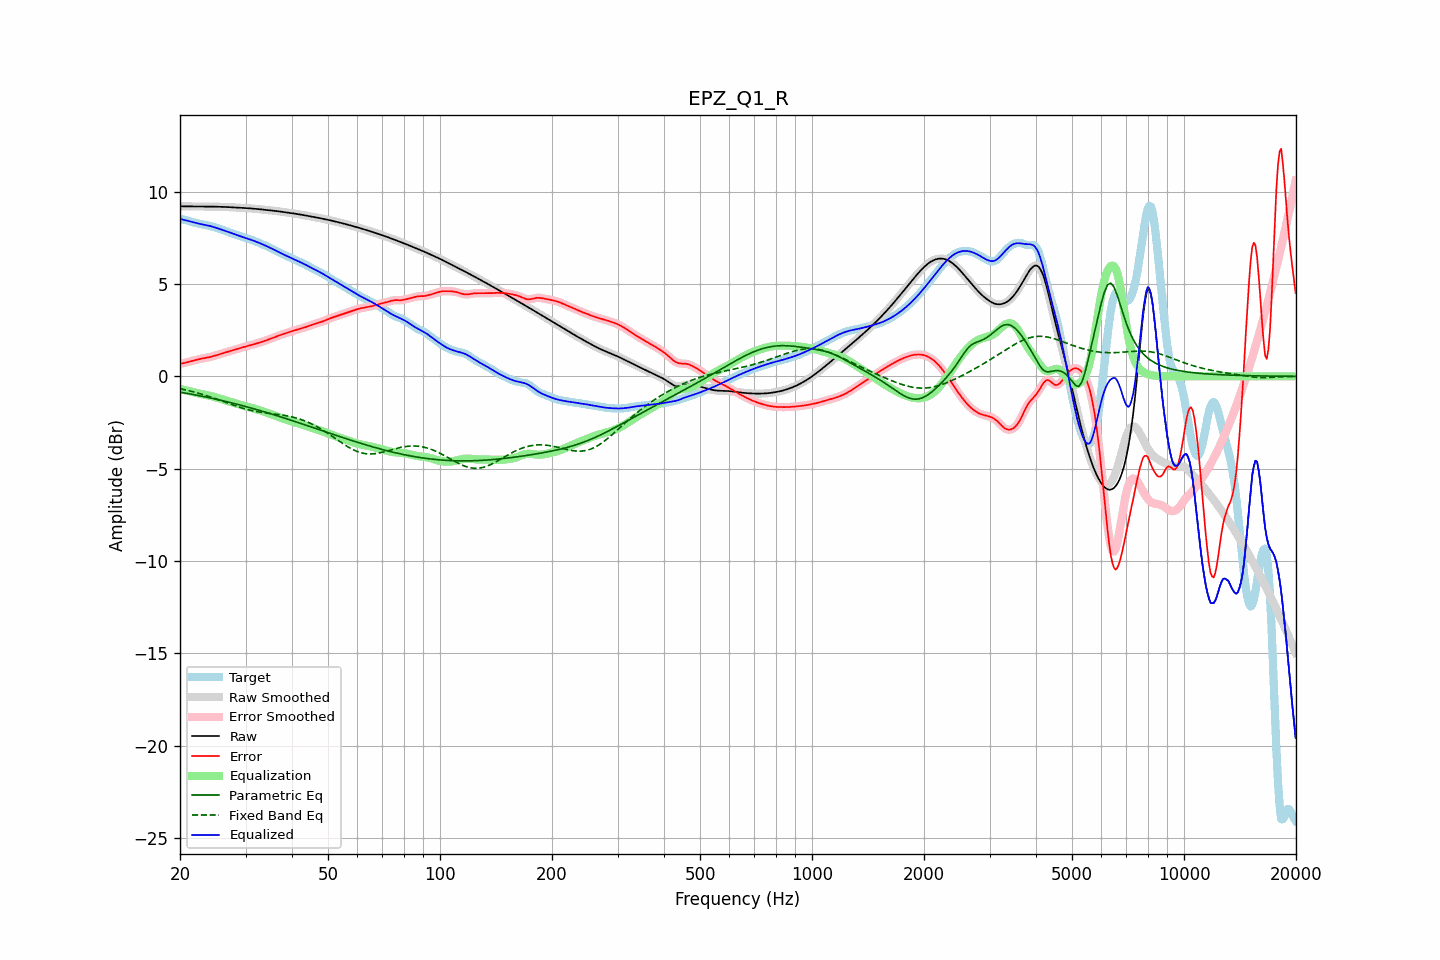

Values plotted in this chart, from the file beside it:
frequency, raw, error, smoothed, error_smoothed, equalization, parametric_eq, fixed_band_eq, equalized_raw, equalized_smoothed, target
20.00, 9.21, 0.70, 9.21, 0.70, -0.68, -0.86, -0.67, 8.52, 8.52, 8.51
20.20, 9.21, 0.70, 9.21, 0.70, -0.70, -0.87, -0.69, 8.50, 8.50, 8.50
20.40, 9.20, 0.71, 9.20, 0.72, -0.72, -0.88, -0.70, 8.48, 8.48, 8.49
20.61, 9.20, 0.73, 9.20, 0.73, -0.74, -0.90, -0.72, 8.46, 8.46, 8.47
20.81, 9.20, 0.75, 9.20, 0.75, -0.76, -0.92, -0.74, 8.44, 8.44, 8.45
21.02, 9.20, 0.78, 9.20, 0.78, -0.78, -0.93, -0.76, 8.42, 8.42, 8.42
21.23, 9.20, 0.80, 9.20, 0.80, -0.80, -0.95, -0.79, 8.39, 8.39, 8.39
21.44, 9.20, 0.83, 9.20, 0.83, -0.82, -0.96, -0.81, 8.37, 8.37, 8.37
21.66, 9.20, 0.85, 9.20, 0.85, -0.85, -0.98, -0.83, 8.35, 8.35, 8.34
21.87, 9.19, 0.87, 9.19, 0.87, -0.87, -0.99, -0.85, 8.32, 8.32, 8.32
22.09, 9.19, 0.89, 9.19, 0.89, -0.89, -1.01, -0.88, 8.30, 8.30, 8.30
22.31, 9.19, 0.91, 9.19, 0.91, -0.91, -1.03, -0.90, 8.28, 8.28, 8.28
22.54, 9.19, 0.93, 9.19, 0.93, -0.93, -1.05, -0.93, 8.26, 8.26, 8.26
22.76, 9.19, 0.95, 9.19, 0.95, -0.95, -1.06, -0.95, 8.24, 8.24, 8.24
22.99, 9.19, 0.97, 9.19, 0.97, -0.97, -1.08, -0.98, 8.23, 8.23, 8.23
23.22, 9.19, 0.99, 9.19, 0.99, -0.98, -1.10, -1.00, 8.21, 8.21, 8.21
23.45, 9.19, 1.00, 9.19, 1.00, -1.00, -1.12, -1.03, 8.19, 8.19, 8.19
23.69, 9.19, 1.02, 9.19, 1.02, -1.02, -1.13, -1.06, 8.17, 8.17, 8.18
23.92, 9.19, 1.04, 9.19, 1.04, -1.04, -1.15, -1.09, 8.15, 8.15, 8.16
24.16, 9.19, 1.06, 9.19, 1.06, -1.06, -1.17, -1.12, 8.13, 8.13, 8.14
24.40, 9.19, 1.08, 9.19, 1.08, -1.08, -1.19, -1.15, 8.11, 8.11, 8.11
24.65, 9.19, 1.10, 9.19, 1.10, -1.10, -1.21, -1.18, 8.08, 8.08, 8.09
24.89, 9.19, 1.13, 9.19, 1.13, -1.13, -1.23, -1.21, 8.06, 8.06, 8.06
25.14, 9.18, 1.15, 9.18, 1.15, -1.15, -1.25, -1.24, 8.03, 8.03, 8.03
25.39, 9.18, 1.18, 9.18, 1.18, -1.18, -1.27, -1.27, 8.00, 8.00, 8.00
25.65, 9.18, 1.21, 9.18, 1.21, -1.21, -1.29, -1.30, 7.97, 7.97, 7.97
25.91, 9.18, 1.24, 9.18, 1.24, -1.23, -1.31, -1.33, 7.94, 7.94, 7.94
26.16, 9.17, 1.26, 9.17, 1.26, -1.26, -1.33, -1.36, 7.91, 7.91, 7.91
26.43, 9.17, 1.29, 9.17, 1.29, -1.29, -1.35, -1.40, 7.88, 7.88, 7.88
26.69, 9.17, 1.31, 9.17, 1.31, -1.32, -1.37, -1.43, 7.85, 7.85, 7.85
26.96, 9.16, 1.34, 9.16, 1.34, -1.34, -1.39, -1.46, 7.82, 7.82, 7.82
27.23, 9.16, 1.37, 9.16, 1.37, -1.37, -1.41, -1.49, 7.79, 7.79, 7.79
27.50, 9.15, 1.39, 9.15, 1.39, -1.39, -1.43, -1.52, 7.76, 7.76, 7.76
27.77, 9.15, 1.42, 9.15, 1.42, -1.42, -1.45, -1.55, 7.73, 7.73, 7.73
28.05, 9.14, 1.45, 9.14, 1.45, -1.45, -1.48, -1.58, 7.70, 7.70, 7.70
28.33, 9.14, 1.47, 9.14, 1.47, -1.47, -1.50, -1.61, 7.66, 7.66, 7.66
28.62, 9.13, 1.50, 9.13, 1.50, -1.50, -1.52, -1.64, 7.63, 7.63, 7.63
28.90, 9.13, 1.53, 9.13, 1.53, -1.53, -1.54, -1.67, 7.60, 7.60, 7.60
29.19, 9.12, 1.55, 9.12, 1.55, -1.55, -1.57, -1.70, 7.57, 7.57, 7.57
29.48, 9.12, 1.58, 9.12, 1.58, -1.58, -1.59, -1.72, 7.54, 7.54, 7.54
29.78, 9.12, 1.60, 9.12, 1.60, -1.60, -1.61, -1.75, 7.52, 7.52, 7.51
30.08, 9.11, 1.62, 9.11, 1.62, -1.62, -1.64, -1.77, 7.49, 7.49, 7.49
30.38, 9.10, 1.65, 9.10, 1.65, -1.65, -1.66, -1.80, 7.46, 7.46, 7.46
30.68, 9.10, 1.67, 9.10, 1.67, -1.67, -1.68, -1.82, 7.43, 7.43, 7.43
30.99, 9.09, 1.69, 9.09, 1.69, -1.69, -1.71, -1.84, 7.40, 7.40, 7.40
31.30, 9.08, 1.71, 9.08, 1.71, -1.71, -1.73, -1.86, 7.37, 7.37, 7.37
31.61, 9.08, 1.74, 9.08, 1.74, -1.74, -1.76, -1.88, 7.34, 7.34, 7.34
31.93, 9.07, 1.76, 9.07, 1.76, -1.76, -1.78, -1.89, 7.30, 7.30, 7.31
32.24, 9.06, 1.79, 9.06, 1.79, -1.79, -1.81, -1.91, 7.27, 7.27, 7.27
32.57, 9.05, 1.82, 9.05, 1.82, -1.82, -1.83, -1.92, 7.24, 7.24, 7.23
32.89, 9.04, 1.85, 9.04, 1.85, -1.84, -1.86, -1.94, 7.20, 7.20, 7.20
33.22, 9.03, 1.87, 9.03, 1.87, -1.87, -1.88, -1.95, 7.16, 7.16, 7.16
33.55, 9.03, 1.90, 9.03, 1.90, -1.90, -1.91, -1.96, 7.12, 7.12, 7.12
33.89, 9.02, 1.93, 9.02, 1.93, -1.93, -1.93, -1.98, 7.08, 7.08, 7.09
34.23, 9.01, 1.96, 9.01, 1.96, -1.96, -1.96, -1.99, 7.05, 7.05, 7.05
34.57, 9.00, 1.99, 9.00, 1.99, -1.99, -1.99, -2.00, 7.00, 7.00, 7.00
34.92, 8.99, 2.03, 8.99, 2.03, -2.03, -2.01, -2.01, 6.96, 6.96, 6.96
35.27, 8.98, 2.06, 8.98, 2.06, -2.06, -2.04, -2.02, 6.92, 6.92, 6.92
35.62, 8.97, 2.09, 8.97, 2.09, -2.09, -2.07, -2.03, 6.88, 6.88, 6.88
35.97, 8.96, 2.13, 8.96, 2.13, -2.13, -2.09, -2.04, 6.83, 6.83, 6.83
... 635 more rows
